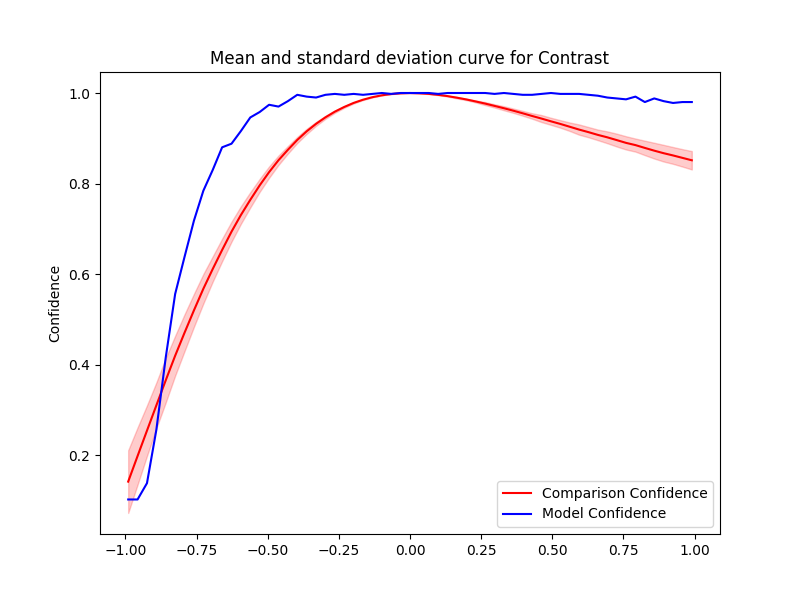

The table this chart was drawn from, first rows:
Severity, Mean, Std, Accuracy, Time Taken
0.0, 1.0, 0.0, 1.0, 0.9788
0.033, 0.9994, 0.0001048, 1.0, 1.469
0.066, 0.998, 0.0003422, 1.0, 5.727
0.099, 0.9959, 0.0006257, 0.998, 3.384
0.132, 0.9931, 0.0009458, 1.0, 6.217
0.165, 0.9896, 0.001731, 1.0, 16.93
0.198, 0.9857, 0.001684, 1.0, 14.84
0.231, 0.9813, 0.002257, 1.0, 18.35
0.264, 0.9766, 0.003367, 1.0, 17.09
0.297, 0.9715, 0.003686, 0.998, 14.97
0.33, 0.9663, 0.004469, 1.0, 16.03
0.363, 0.9609, 0.004796, 0.998, 11.23
0.396, 0.9552, 0.005364, 0.996, 12.68
0.429, 0.9492, 0.006102, 0.996, 13.7
0.462, 0.9435, 0.007773, 0.998, 26.13
0.495, 0.9375, 0.007853, 1.0, 18.81
0.528, 0.9317, 0.00834, 0.998, 10.49
0.561, 0.9255, 0.00938, 0.998, 14.42
0.594, 0.9192, 0.01135, 0.998, 13.84
0.627, 0.9135, 0.01133, 0.996, 19.6
0.66, 0.9074, 0.01175, 0.994, 28.07
0.693, 0.9021, 0.01308, 0.99, 11.18
0.726, 0.896, 0.01424, 0.988, 11.67
0.759, 0.8898, 0.01464, 0.986, 13.82
0.792, 0.8849, 0.01448, 0.992, 11.24
0.825, 0.8787, 0.01599, 0.98, 3.406
0.858, 0.8726, 0.01747, 0.988, 4.113
0.891, 0.867, 0.01841, 0.982, 1.874
0.924, 0.8621, 0.01857, 0.978, 3.068
0.957, 0.8567, 0.01929, 0.98, 4.344
0.99, 0.8514, 0.02029, 0.98, 4.954
-0.0, 1.0, 0.0, 1.0, 3.55
-0.033, 0.9994, 6.249202796802793e-05, 1.0, 4.725
-0.066, 0.9977, 8.640183604039855e-05, 0.998, 4.465
-0.099, 0.9949, 0.0002281, 1.0, 4.768
-0.132, 0.9908, 0.0004681, 0.998, 3.617
-0.165, 0.9852, 0.0007818, 0.996, 6.509
-0.198, 0.9781, 0.001305, 0.998, 4.096
-0.231, 0.9692, 0.001854, 0.996, 3.666
-0.264, 0.9588, 0.002541, 0.998, 3.592
-0.297, 0.9463, 0.003249, 0.996, 4.989
-0.33, 0.9319, 0.00435, 0.99, 4.26
-0.363, 0.9153, 0.005741, 0.992, 4.633
-0.396, 0.8963, 0.006784, 0.996, 4.447
-0.429, 0.8745, 0.008335, 0.982, 5.751
-0.462, 0.8515, 0.01035, 0.97, 4.656
-0.495, 0.8252, 0.01258, 0.974, 4.017
-0.528, 0.796, 0.01435, 0.958, 3.379
-0.561, 0.764, 0.01693, 0.946, 3.876
-0.594, 0.7305, 0.01943, 0.916, 4.324
-0.627, 0.6936, 0.02209, 0.888, 3.341
-0.66, 0.6532, 0.02492, 0.88, 4.361
-0.693, 0.6112, 0.02787, 0.83, 3.673
-0.726, 0.5674, 0.03254, 0.784, 1.315
-0.759, 0.5198, 0.03642, 0.718, 1.312
-0.792, 0.4704, 0.04067, 0.638, 1
-0.825, 0.4196, 0.04406, 0.556, 1.051
-0.858, 0.3654, 0.04901, 0.416, 1.36
-0.891, 0.3099, 0.05061, 0.256, 0.9931
-0.924, 0.254, 0.05583, 0.138, 0.9299
... 2 more rows
